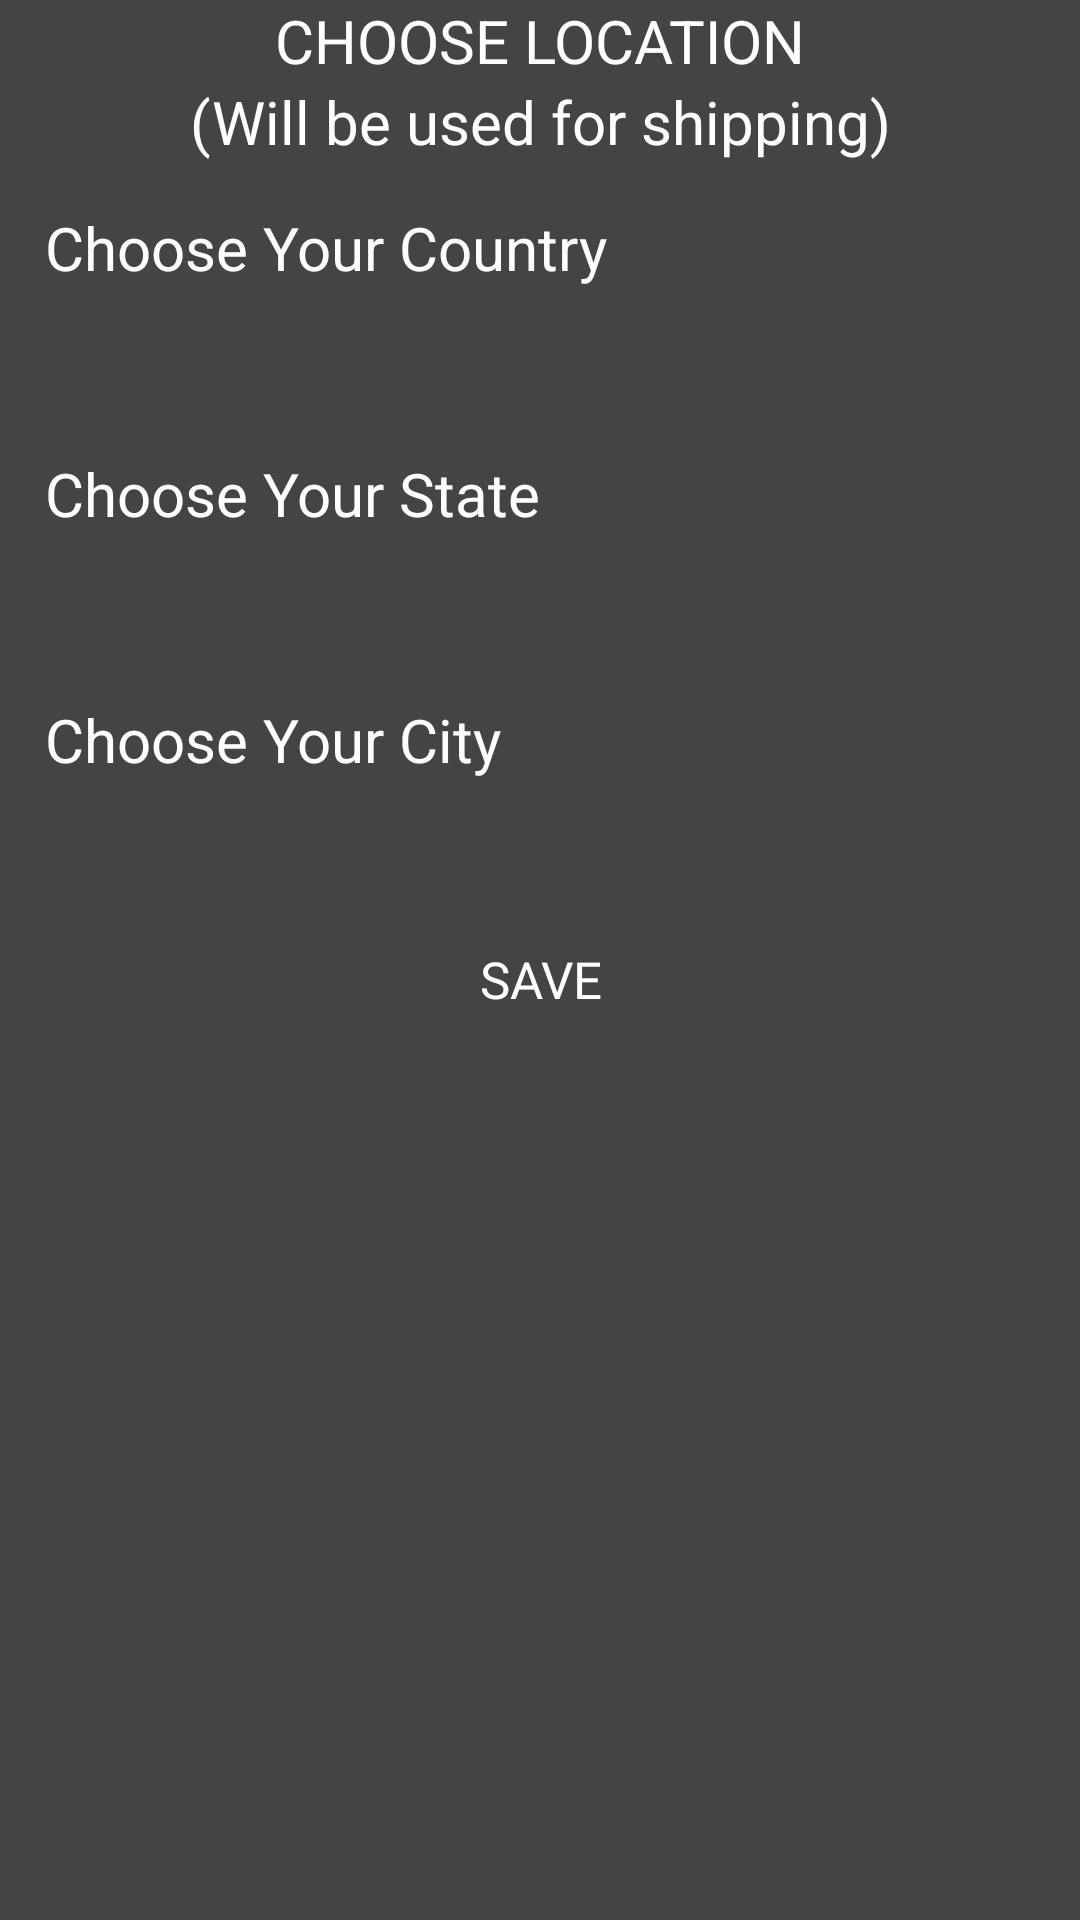

Android layout source for this screen:
<!-- AndroidManifest.xml: fallback theme Theme.MaterialComponents.DayNight.NoActionBar -->
<!-- res/layout/fragment_shipping_location.xml -->
<RelativeLayout xmlns:android="http://schemas.android.com/apk/res/android"
    xmlns:tools="http://schemas.android.com/tools"
    android:layout_width="match_parent"
    android:layout_height="match_parent"
    android:background="@color/gray_verydark"
    android:orientation="vertical"
    android:tileMode="repeat"
    tools:context="${relativePackage}.${activityClass}" >

    <ImageView
        android:layout_width="fill_parent"
        android:layout_height="fill_parent"
        android:layout_alignParentTop="true"
        android:scaleType="fitXY"
        android:src="@drawable/bg" />

    <ScrollView
        android:layout_width="fill_parent"
        android:layout_height="wrap_content"
        android:layout_alignParentTop="true" >

        <LinearLayout
            android:layout_width="match_parent"
            android:layout_height="match_parent"
            android:orientation="vertical" >

            <RelativeLayout
                android:id="@+id/rl_head"
                android:layout_width="fill_parent"
                android:layout_height="wrap_content" >

                <TextView
                    android:id="@+id/tv_label_title"
                    android:layout_width="fill_parent"
                    android:layout_height="fill_parent"
                    android:gravity="center"
                    android:text="CHOOSE LOCATION"
                    android:textColor="@color/text_color"
                    android:textSize="20sp" />
            </RelativeLayout>

            <TextView
                android:id="@+id/tv_label_subtitle"
                android:layout_width="fill_parent"
                android:layout_height="fill_parent"
                android:gravity="center"
                android:text="(Will be used for shipping)"
                android:textColor="@color/text_color"
                android:textSize="20sp" />

            <TextView
                android:id="@+id/tv_label_country"
                android:layout_width="fill_parent"
                android:layout_height="wrap_content"
                android:paddingLeft="15dp"
                android:paddingRight="15dp"
                android:paddingTop="15dp"
                android:text="Choose Your Country"
                android:textColor="@color/text_color"
                android:textSize="20sp" />

            <Spinner
                android:id="@+id/spin_country"
                android:layout_width="fill_parent"
                android:layout_height="wrap_content"
                android:layout_margin="15dp"
                android:background="#444444"
                android:padding="5dp" />

            <TextView
                android:id="@+id/tv_label_state"
                android:layout_width="fill_parent"
                android:layout_height="wrap_content"
                android:paddingLeft="15dp"
                android:paddingRight="15dp"
                android:paddingTop="15dp"
                android:text="Choose Your State"
                android:textColor="@color/text_color"
                android:textSize="20sp" />

            <Spinner
                android:id="@+id/spin_state"
                android:layout_width="fill_parent"
                android:layout_height="wrap_content"
                android:layout_margin="15dp"
                android:background="#444444"
                android:padding="5dp" />

            <TextView
                android:id="@+id/tv_label_city"
                android:layout_width="fill_parent"
                android:layout_height="wrap_content"
                android:paddingLeft="15dp"
                android:paddingRight="15dp"
                android:paddingTop="15dp"
                android:text="Choose Your City"
                android:textColor="@color/text_color"
                android:textSize="20sp" />

            <Spinner
                android:id="@+id/spin_city"
                android:layout_width="fill_parent"
                android:layout_height="wrap_content"
                android:layout_margin="15dp"
                android:background="#444444"
                android:padding="5dp" />

            <LinearLayout
                android:layout_width="fill_parent"
                android:layout_height="fill_parent"
                android:gravity="center"
                android:orientation="horizontal" >

                <TextView
                    android:id="@+id/but_save"
                    android:layout_width="fill_parent"
                    android:layout_height="wrap_content"
                    android:layout_margin="15dp"
                    android:background="@drawable/green_but_background"
                    android:text="SAVE"
                    android:gravity="center"
                    android:textColor="@color/white"
                    android:textSize="17sp" />

                

            </LinearLayout>
        </LinearLayout>
    </ScrollView>

</RelativeLayout>
<!-- resources referenced by this layout -->
<resources>
  <color name="gray_verydark">#444444</color>
  <color name="text_color">#ffffff</color>
  <color name="white">#ffffff</color>
</resources>
